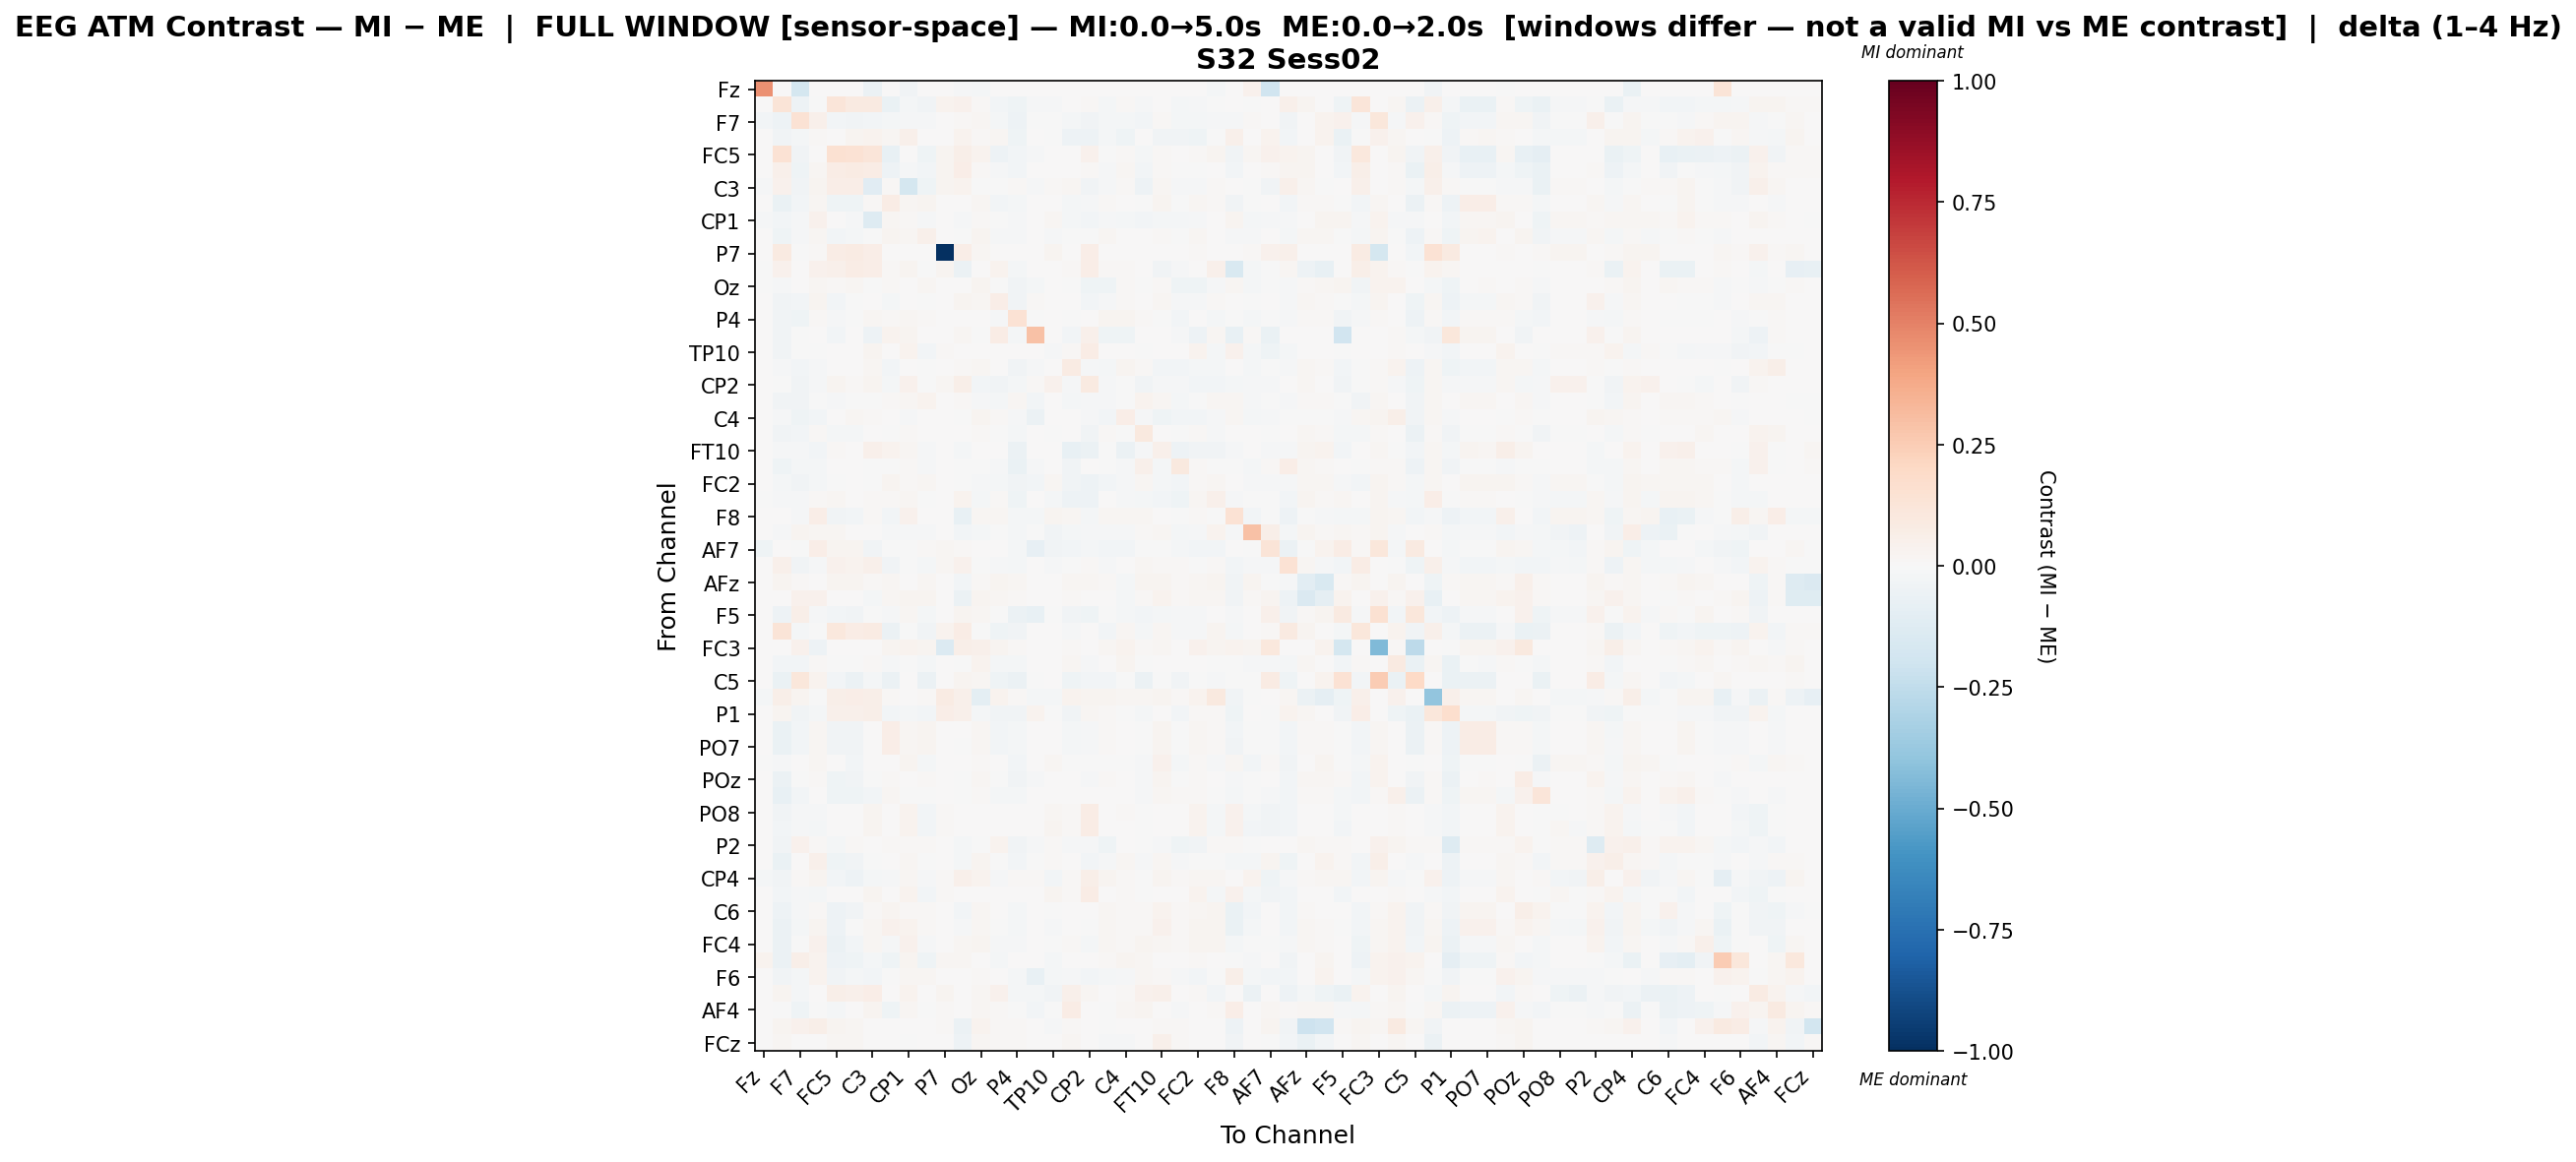

Data behind this chart, as committed beside it:
, Fz, F3, F7, FT9, FC5, FC1, C3, CP5, CP1, Pz, P7, O1, Oz, O2, P4, P8, TP10, CP6, CP2, Cz, C4, T8, FT10
Fz, 0.4548, 0.0, -0.1782, 0.0, 0.0, 0.0, -0.06091, 0.0, -0.03136, 0.0, 0.0, -0.00846, -0.01918, 0.0, 0.0, 0.0, 0.0, 0.0, 0.0, 0.0, 0.0, 0.0, 0.0
F3, 0.0, 0.1262, -0.05104, -0.004709, 0.1185, 0.09229, 0.08737, -0.06613, -0.01941, -0.03671, 0.03195, 0.04294, 0.007978, -0.02443, -0.03972, -0.01113, -0.01071, 0.005972, 0.009357, -0.02038, 0.009405, -0.01509, 0.004274
F7, -0.03031, -0.05356, 0.1422, 0.04859, -0.02768, -0.0327, -0.03012, -0.02264, -0.008078, -0.01328, 0.001883, 0.01062, 0.01901, -0.02095, -0.04949, -0.003942, -0.003007, -0.02153, -0.03403, -0.01972, -0.01691, -0.02586, 0.01123
FT9, 0.0, -0.03839, -0.01891, 0.01225, 0.0, 0.02757, 0.03132, 0.01881, 0.04846, 0.004693, 0.003338, 0.03309, 0.01347, 0.02202, -0.04664, 0.0, -0.007579, -0.04737, -0.04721, -0.02337, -0.04067, 5.720648376539926e-05, -0.035
FC5, 0.0, 0.1427, -0.0382, 0.0, 0.1552, 0.141, 0.1196, -0.07722, 0.0, -0.04394, 0.03029, 0.05758, 0.03461, -0.05446, -0.02597, -0.01015, 0.0, 0.003499, 0.0413, -0.007306, 0.01422, -0.02197, 0.01491
FC1, 0.0, 0.04951, -0.03973, 0.01721, 0.07218, 0.08494, 0.07747, -0.04801, -0.00999, -0.0286, 0.02844, 0.06599, 0.008139, -0.01487, -0.02367, 0.0, 0.0, 0.005411, 0.01043, -0.008351, 0.01711, -0.02351, 0.01321
C3, -0.01116, 0.04373, -0.03148, 0.02666, 0.06707, 0.0667, -0.1116, 0.01154, -0.1779, -0.03964, 0.02439, 0.03706, -0.0001853, -0.002535, 0.009378, -0.008568, 0.01417, 0.0183, -0.03151, -0.01033, 0.01412, -0.04741, 0.01675
CP5, 0.0, -0.06667, -0.02477, 0.0231, -0.03932, -0.03961, 0.01024, 0.07703, 0.02028, 0.02404, 0.0, 0.001992, 0.01795, -0.02774, -0.02027, 0.004532, 0.0, -0.01722, -0.01121, 0.009054, 0.003036, -0.004578, 0.0311
CP1, -0.01169, -0.02925, -0.01478, 0.04401, 0.0, -0.008172, -0.1327, 0.02318, 0.007839, -0.01121, 0.002053, -0.01, 0.01064, -0.0005796, -0.01054, 0.006352, 0.01733, -0.01607, -0.02801, -0.01142, -0.01783, -0.02536, -0.01638
Pz, 0.0, -0.04638, -0.01551, 0.01707, -0.02503, -0.02121, -0.002386, 0.03027, 0.01678, 0.04835, 0.0, -0.003865, 0.02444, -0.01082, -0.01062, 0.0, -0.01034, -0.001576, -0.006381, 0.02021, 0.004766, 0.005296, 0.009233
P7, 0.0, 0.08717, -0.003839, 0.007972, 0.07423, 0.07849, 0.06612, 0.0, 0.005154, 0.0, -1.0, 0.06347, 0.0203, 0.0, 0.006327, 0.0, 0.02874, 0.003092, 0.06408, 0.0, 0.0, 0.0, 0.0
O1, -0.006198, 0.0424, 0.004155, 0.0403, 0.0506, 0.07615, 0.06669, 0.01028, 0.02369, -0.002726, 0.02547, -0.05767, 0.003476, 0.036, -0.0218, 0.004042, 0.0, 0.01349, 0.06658, 0.0115, 0.01019, 0.003921, -0.03253
Oz, -0.002768, -0.01288, 0.007341, 0.01685, 0.01339, 0.0159, -0.002915, 0.009188, 0.003686, 0.01763, 0.00763, 0.002063, 0.02648, -5.489365075981333e-05, -0.03413, -0.01821, 0.003863, -0.003327, -0.04439, -0.04448, 0.009532, -0.006382, 0.01115
O2, 0.0, -0.03856, -0.02768, 0.03004, -0.02953, -0.00721, 0.001526, -0.0206, 0.005488, -0.006488, 0.0, 0.02642, 0.01679, 0.0653, -0.03183, 0.008261, 0.0, 0.004026, -0.02409, -0.01267, 0.01177, 0.00191, 0.02129
P4, 0.0, -0.03888, -0.03928, 0.01343, -0.01187, -0.0005382, 0.01694, 0.00785, 0.02259, 0.01225, 0.002619, 0.005831, 0.004216, -0.01454, 0.1478, -0.004702, 0.0, -0.002412, 0.007703, 0.02762, 0.02607, 0.01371, -0.0007332
P8, 0.0, -0.03697, -0.005815, 0.0, -0.02456, 0.0, -0.04922, 0.03137, 0.0284, 0.0, 0.0, 0.01793, -0.006749, 0.07347, -0.01747, 0.2958, 0.0, -0.02551, 0.05218, -0.04685, -0.04539, 0.0, 0.0
TP10, 0.0, -0.03137, -0.006991, -0.006991, 0.0, 0.0, 0.0254, 0.0, 0.0322, -0.02786, 0.01487, 0.0, 0.005628, 0.0, 0.0, 0.0, -0.01124, 0.01166, 0.07205, 0.0, 0.007772, -0.0002514, 0.0
CP6, 0.0, -0.01041, -0.02905, -0.0125, 0.001649, 0.005754, 0.01822, -0.02472, 0.005448, -0.003645, 0.00109, 0.0105, 0.01734, 0.0009166, -0.03334, -0.01394, 0.006322, 0.08419, -0.008561, -0.02282, 0.02457, 0.01048, -0.02669
CP2, 0.0, -0.003437, -0.03754, -0.01239, 0.02911, 0.01061, 0.02453, -0.01582, 0.04132, -0.00691, 0.02064, 0.06205, -0.02733, -0.03169, -0.01996, 0.01213, 0.04286, -0.00903, 0.09079, -0.01251, -0.003391, -0.03361, -0.01525
Cz, 0.0, -0.03158, -0.03456, -0.003949, -0.01552, -0.004374, -0.000575, 0.01424, 0.01687, 0.03532, 0.0, 0.01324, -0.01384, -0.02104, 0.01929, -0.02857, 0.0, -0.02304, -0.01439, -0.009589, -0.0007976, 0.03243, 0.01793
C4, 0.0, -0.01055, -0.04033, -0.02734, 0.005503, 0.02071, 0.01471, 0.00352, -0.009404, 0.004021, 0.0, -0.001525, 0.0237, 0.009475, -0.008537, -0.05983, 0.006309, 0.00262, -0.01544, -0.02837, 0.0648, -0.007974, -0.0409
T8, 0.0, -0.03144, -0.02757, 0.008634, -0.01912, -0.02162, 0.006062, -0.0008889, 0.01318, 0.005242, 0.0, 0.003566, 0.01229, -0.005335, -0.0172, 0.0, -0.0002638, 0.005149, -0.0348, 0.01546, -0.005821, 0.09875, 0.004372
FT10, 0.0, -0.01466, -0.009584, -0.0256, 0.01391, 0.006694, 0.05155, 0.03611, 0.02126, -0.008663, 0.0, -0.02274, 0.003696, 0.007375, -0.06104, 0.0, 0.0, -0.07418, -0.06136, -0.007028, -0.05947, -0.01513, 0.04961
FC6, 0.0, -0.04125, -0.01583, -0.01979, 0.003591, 0.0001378, -0.001916, -0.005731, 0.01248, -0.009708, 0.0, -0.006603, -0.005984, -0.0151, -0.069, -0.007887, 0.0, -0.03317, 0.006152, -0.0001149, -0.01443, 0.04931, -0.01869
FC2, 0.0, -0.02336, -0.03215, -0.01733, -0.0003759, 0.003367, -0.002021, 0.02538, 0.01082, 0.01901, 0.005341, -0.00408, -0.01322, -0.02122, -0.03601, -0.02839, 0.02145, -0.0373, -0.04852, -0.02594, -0.01555, 0.01699, -0.01838
F4, -0.003687, -0.01084, -0.01018, 0.01254, 0.02112, 0.007355, 0.01406, 0.009462, 0.02269, -0.004989, 0.0, 0.03843, -0.01597, 0.00832, -0.04553, 0.005998, -0.01598, -0.04838, -0.04946, 0.005044, -0.0153, -0.01824, -0.02849
F8, 0.0, 0.0005043, -0.01002, 0.06285, -0.03572, -0.02898, 0.009934, -0.02887, 0.03961, 0.003112, 0.0, -0.07792, 0.02195, 0.02241, -0.02052, -0.02068, 0.03069, 0.01623, -0.0197, 0.01801, 0.01731, 0.01811, 0.006705
Fp2, 0.004038, -0.009618, 0.02567, 0.01752, 0.01879, 0.007008, 0.0004539, -0.01066, -0.01465, -0.01207, 0.002926, -0.02702, -0.01982, -0.005514, -0.02243, -0.00367, -0.03427, -0.01991, -0.01241, -0.01166, -0.01506, 0.01064, 0.01686
AF7, -0.04258, 0.003507, -0.002266, 0.06254, 0.0256, 0.02964, -0.03562, -0.001819, -0.006294, 0.008219, 0.02123, 0.009833, 0.0005688, 0.006823, -0.01672, -0.08514, -0.03352, -0.02455, -0.01876, -0.02754, -0.0256, -0.00129, -0.005546
AF3, 0.0, 0.04749, -0.03839, -0.01224, 0.03927, 0.03556, 0.05204, -0.03148, -0.003213, -0.01988, 0.01734, 0.04101, -0.004069, -0.01465, -0.02323, 0.0, -0.01192, -0.006215, 0.0132, -0.008443, 0.002594, 0.01596, 0.01133
AFz, 0.0, 0.02591, 0.007943, 0.007131, 0.02533, 0.03061, 0.009579, 0.02099, 0.0005676, 0.02238, 0.001159, -0.03077, 0.01258, 0.02609, 0.01617, 0.0, 0.0, 0.02226, 0.02325, 0.009988, -0.01664, 0.02638, 0.02719
F1, 0.0, 0.0, 0.04036, 0.04142, 0.0, 0.0, -0.01692, 0.02239, 0.02477, 0.02469, 0.002239, -0.05714, 0.02787, 0.01738, 0.01438, 0.0, 0.0, 0.01014, 0.004773, 0.006133, -0.02067, 0.01514, 0.03535
F5, 0.0, -0.05184, 0.05836, -0.01469, -0.02732, -0.03725, -0.001877, -0.01064, 0.0203, -0.01629, 0.001577, 0.02985, 0.02234, -0.003581, -0.05701, -0.07482, -0.003843, -0.03748, -0.03988, -0.005651, -0.01746, -0.02709, -0.01634
FT7, 0.0, 0.1314, -0.01899, -0.0007258, 0.1045, 0.07765, 0.0828, -0.06126, -0.002993, -0.03542, 0.03238, 0.07451, -0.00548, -0.04506, -0.03797, 0.0, 0.0, -0.01325, 0.003674, -0.02929, 0.01892, -0.02026, 0.01625
FC3, 0.0, 0.0, 0.04598, -0.05388, 0.0, 0.0, 0.0, 0.02997, 0.03708, 0.02906, -0.1401, 0.05723, 0.05223, 0.02545, 0.01453, 0.0, 0.0, 0.008889, 0.007721, 0.02093, 0.03228, 0.01361, 0.01727
C1, 0.0, -0.02371, -0.03114, 0.0136, -0.000774, -0.002946, 0.007835, -0.01039, -0.004262, -0.01976, 0.0, -0.0004243, 0.03139, -0.01928, -0.0224, 0.001554, 0.002806, 0.01844, -0.01012, 0.002435, 0.03003, -0.001754, 0.005705
C5, 0.0, -0.06621, 0.1166, 0.03702, -0.02688, -0.06063, -0.01674, -0.05972, 0.00773, -0.05718, 0.001576, 0.02482, 0.01646, -0.03917, -0.06131, -0.005294, 0.0, -0.0451, -0.02891, -0.02459, -0.00744, -0.05481, -0.005243
CP3, -0.0233, 0.06045, 0.03067, -0.005474, 0.0599, 0.06617, 0.05486, 0.01493, 0.001966, 0.01554, 0.08288, 0.04803, -0.09431, 0.03353, 0.01186, -0.02118, -0.02283, 0.0322, 0.02378, 0.02677, 0.01917, 0.01904, 0.02507
P1, 0.0, 0.02349, -0.03621, -0.01918, 0.04986, 0.0544, 0.06199, -0.02537, -0.01624, -0.02439, 0.06561, 0.05463, -0.01791, -0.03561, -0.03192, 0.03368, -0.006083, -0.03328, 0.01899, 0.008935, -0.003856, -0.01712, 0.007506
P5, 0.0, -0.0662, -0.02697, 0.02036, -0.03869, -0.03853, 0.001613, 0.06831, 0.01566, 0.02521, 0.0, 0.0003116, 0.01599, -0.02577, -0.0193, 0.004079, 0.0, -0.01686, -0.01, 0.009902, 0.003856, -0.003783, 0.02513
PO7, 0.0, -0.06638, -0.02551, 0.0217, -0.03894, -0.03876, 0.0001479, 0.06881, 0.01602, 0.02657, 0.0, -0.001093, 0.01801, -0.02572, -0.01921, 0.004426, 0.0, -0.01648, -0.01051, 0.009943, 0.004312, -0.004934, 0.02456
PO3, -0.001493, -0.01117, 0.001244, 0.02282, 0.001202, -0.02792, 0.0004157, 0.00248, 0.02901, -0.01932, 0.003223, 0.001808, 0.008463, 0.007327, -0.03108, 0.0009818, 0.01792, -0.001894, -0.00384, -0.006403, -0.006707, -0.008, 0.04189
POz, 0.0, -0.05714, -0.007333, 0.01443, -0.04017, -0.03606, -0.007702, 0.00893, 0.006573, 0.01177, 0.0, -0.0002338, 0.01978, -0.005225, -0.03282, -0.009563, 0.0, 0.004956, -0.01353, 0.007822, 0.004302, -0.009791, 0.02416
PO4, 0.0, -0.07115, -0.02992, 0.00236, -0.04585, -0.04123, -0.02867, 0.01884, -0.004484, -0.00285, 0.004041, -0.001344, 0.008403, -0.02115, -0.01884, 0.001286, 0.001371, 0.0004913, 0.00777, 0.006994, 0.007772, -0.009391, 0.01851
PO8, 0.0, -0.03126, -0.009387, -0.01553, 0.0, 0.0, 0.02555, 0.0, 0.03234, -0.02746, 0.01484, 0.0, 0.006285, 0.0, 0.0, 0.0, 0.01976, 0.01177, 0.07185, 0.0, 0.00789, -0.0002368, 0.0
P6, 0.0, -0.03082, -0.008654, -0.01668, 0.0, 0.0, 0.0257, 0.0, 0.03251, -0.02594, 0.01505, 0.0, 0.005106, 0.0, 0.0, 0.0, 0.03071, 0.01169, 0.07246, 0.0, 0.007793, -0.0002385, 0.0
P2, 0.0, -0.03312, 0.04284, 0.008202, -0.01921, 0.009802, 0.002879, 0.008468, 0.007873, 0.01345, 0.0, -0.01728, -0.002091, 0.03667, -0.03522, -0.01465, 0.01372, -0.009335, -0.009345, -0.04415, 0.005849, -0.002344, -0.008348
CPz, 0.0, -0.06977, 0.003534, 0.0477, -0.04014, -0.03237, -0.007007, 0.006602, 0.02319, -0.006949, 0.003631, -0.01619, 0.02632, -0.001083, -0.0312, -0.002146, 0.01519, 0.001594, -0.02617, -0.01049, 0.01754, -0.01136, 0.02009
CP4, -0.02021, -0.03541, 0.01054, 0.02775, -0.03041, -0.0537, -0.02001, -0.01249, 0.01966, -0.009716, 0.01494, 0.04898, 0.0332, -0.01366, 0.01033, 0.01128, -0.03062, 0.009613, 0.05967, 0.0239, 0.009613, -0.001208, 0.02767
TP8, 0.0, -0.03087, -0.00872, -0.01712, 0.0, 0.0, 0.02564, 0.0, 0.03245, -0.0261, 0.01489, 0.0, 0.005365, 0.0, 0.0, 0.0, 0.02895, 0.0118, 0.07214, 0.0, 0.007913, -0.0002445, 0.0
C6, 0.0, -0.04939, -0.01228, 0.01528, -0.05053, -0.03227, 0.008145, 0.02567, 0.01416, 0.008413, 0.0, -0.0261, 0.02299, 0.007644, -0.01566, 0.0, -0.002658, 0.001086, 0.001423, 0.02078, 0.01122, 0.0123, 0.03691
C2, 0.0, -0.05621, -0.01902, 0.03112, -0.04948, -0.002547, 0.02236, 0.04435, 0.03244, 0.01379, 0.0, -0.01122, 0.02205, -0.006896, -0.02248, 0.0, -0.0113, 0.002068, -0.001004, 0.02311, 0.01273, 0.008128, 0.04544
FC4, 0.0, -0.05591, -0.005782, 0.04559, -0.05471, -0.02947, 0.01816, -0.01204, 0.03927, -0.01146, 0.0, 0.01676, 0.02415, -0.01371, -0.01436, 0.0, -0.007521, 0.01031, -0.01738, 0.02171, 0.01342, 0.02406, 0.01846
FT8, 0.03712, -0.05679, 0.0575, 0.03227, -0.05437, -0.03957, -0.01975, -0.04122, 0.02602, -0.04017, 0.01869, 0.02105, 0.0003728, -0.02314, 0.006228, 0.0, -0.01596, 0.0001722, 0.002285, 0.009509, 0.02934, 0.0163, 0.0009518
F6, 0.0, -0.03898, -0.01857, 0.03246, -0.03855, -0.02139, -0.02588, -0.003213, 0.01923, 0.02136, 0.003828, 6.488168197631288e-05, 0.00852, 0.006971, -0.01705, -0.0707, -0.02225, -0.01084, -0.02678, -0.01828, -0.01383, 0.02246, 0.01018
AF8, 0.0, 0.02583, -0.02325, 0.002719, 0.05905, 0.05341, 0.06586, 0.003395, 0.03822, 0.003577, 0.02408, 0.004805, 0.01575, 0.03956, -0.01663, -0.01848, -0.03174, 0.05001, 0.02142, 0.002377, 0.01324, 0.04449, 0.05263
AF4, 0.0, -0.006072, -0.04379, -0.006951, -0.0219, 0.007063, 0.02348, -0.04579, 0.01789, -0.001125, 0.008193, 0.005769, 0.01978, 0.0098, -0.00584, -0.02693, -0.003919, 0.07041, 0.007699, -0.005744, 0.01809, 0.02829, 0.001094
F2, 0.0, 0.02648, 0.04148, 0.05861, 0.02513, 0.01775, 0.004266, 0.001246, 0.001706, 0.00218, 0.01236, -0.05822, 0.03707, 0.01038, 0.01028, 0.0, -0.01206, 0.01422, 0.0, -0.006745, 0.007281, 0.000623, 0.01287
FCz, 0.0, 0.01825, 0.003651, 0.003651, 0.01825, 0.01825, 0.002645, 0.003651, -0.003743, 0.003651, 0.0, -0.04911, 0.01959, 0.01509, 0.01046, 0.0, 0.0, 0.0157, 0.003651, -0.01136, -0.008112, 0.005354, 0.04782
